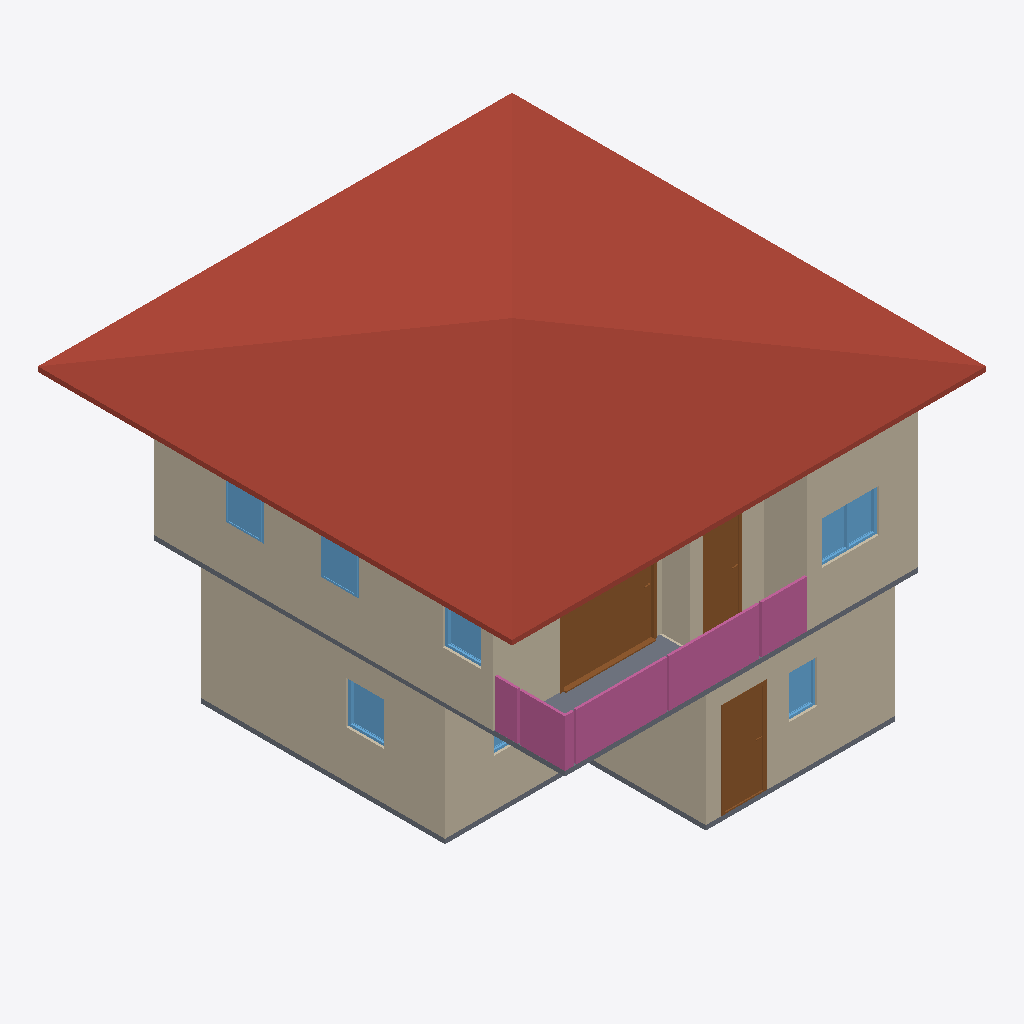
Isometric view of an IFC building model (IFC-SPF (STEP), schema IFC4, length unit metre), seen from the south-west, elements coloured by IFC class: 10 walls (beige), 7 windows (light blue), 5 railings (pink), 3 doors (brown), 2 slabs (grey), 1 roof (red-brown).
Extent 10.0 m × 10.0 m × 7.1 m (x, y, z). Storeys (3): GF at 0.00 m; 2F at 3.00 m; ROOF at 6.00 m. Elements (60): 27 IfcWall, 10 IfcDoor, 9 IfcWindow, 6 IfcRailing, 5 IfcSlab, 1 IfcCovering, 1 IfcRoof, 1 IfcStairFlight.

HEADER;
FILE_DESCRIPTION(('ViewDefinition[DesignTransferView]'),'2;1');
FILE_NAME('s04-discussion.ifc','2026-10-06T12:06:28+08:00',(''),(''),'IfcOpenShell 0.8.5-post1','Bonsai 0.8.5-post1','Nobody');
FILE_SCHEMA(('IFC4'));
ENDSEC;
DATA;
#1=IFCPROJECT('1IUzXrMWr1zQRY5O5W7uGL',$,'My Project',$,$,$,$,(#10,#22),#5);
#27=IFCSITE('1jHhmAtr5CJR3Biy$fm_OU',$,'My Site',$,$,#50,$,$,$,$,$,$,$,$);
#33=IFCBUILDING('17xI3WGMfFUwdTD9NqPrMc',$,'My Building',$,$,#56,$,$,$,$,$,$);
#39=IFCBUILDINGSTOREY('2cIWdJRrX2w9pzrNxfcdn6',$,'2F',$,$,#10836,$,$,$,$);
#63=IFCBUILDINGSTOREY('2PzZj_0j90KBhXZPOhxdd$',$,'GF',$,$,#79,$,$,$,$);
#3758=IFCBUILDINGSTOREY('1fXglo8rbCeeq8EphfoZ2S',$,'ROOF',$,$,#10921,$,$,$,$);
#10207=IFCROOF('1wqhpJ8cz8F9IZ9hoKr2RJ',$,'Roof',$,$,#10931,#10216,$,$);
#260=IFCWALL('04n$bsr4T6PeIeXRIMP65Y',$,'Wall',$,$,#535,#266,$,$);
#4986=IFCWALL('2mxy4r27H2Pxe9CU4b8_mz',$,'Wall',$,$,#10851,#4992,$,$);
#94=IFCWALL('0JgttBVirA$R1YJ7Z9cfrU',$,'Wall',$,$,#1226,#102,$,$);
#5447=IFCWALL('2VS$VwiZ9D2QLHGbeZeTsl',$,'Wall',$,$,#10881,#5453,$,$);
#10107=IFCDOOR('1AOHCItsL1beWd0_7Pxafz',$,'Door',$,$,#10831,#10116,$,2.0,2.0,$,.SLIDING_TO_RIGHT.,$);
#310=IFCWALL('0SGC3qaxf7RfMupk9gGOKm',$,'Wall',$,$,#599,#316,$,$);
#285=IFCWALL('3UCXXVUnDEMwube65kRROI',$,'Wall',$,$,#567,#291,$,$);
#6351=IFCSLAB('2tUD97PL9FVO5LDsXhVDn3',$,'Slab',$,$,#10916,#6365,$,$);
#11409=IFCRAILING('2cNuwzsqn1WwyC6jxSD6bE',$,'Railing',$,$,#11410,#11422,$,$);
#1404=IFCDOOR('3kJZL6yNb0tAv7gVCHSB5u',$,'Door',$,$,#1953,#1413,$,2.0,0.8999999761581421,$,$,$);
#5409=IFCWALL('2qyLS4oqnAT9C7DcAlms3L',$,'Wall',$,$,#10871,#5415,$,$);
#5011=IFCWALL('1MX8KrSnzA5fIBO$7Rw8F1',$,'Wall',$,$,#10856,#5017,$,$);
#11747=IFCRAILING('3M5jJl5Ab5tefhiXhwvMap',$,'Railing',$,'FRAMELESS_PANEL',#11814,#11756,$,.USERDEFINED.);
#7637=IFCDOOR('2UndGvkwH5kwztQ7USgxD3',$,'Door',$,$,#7935,#7646,$,2.0,0.8226578235626221,$,.SINGLE_SWING_LEFT.,$);
#11430=IFCRAILING('11uqjC7Wj9lhF1OPIFiKa9',$,'Railing',$,$,#11804,#11443,$,$);
#1273=IFCSLAB('0IzSlQHEb5jQ3jwJWQbyIa',$,'Slab',$,$,#1281,#1288,$,$);
#5061=IFCWALL('2jkknWNDHEshdapUjq7lwS',$,'Wall',$,$,#10866,#5067,$,$);
#11530=IFCRAILING('0JcBluumf678mqUoFpvTup',$,'Railing',$,'FRAMELESS_PANEL',#11809,#11539,$,.USERDEFINED.);
#9572=IFCWINDOW('2oKRBawhj69gcMMNIAXzHI',$,'Window',$,$,#9799,#9581,$,0.8999999761581421,1.2000000476837158,$,.DOUBLE_PANEL_VERTICAL.,$);
#5036=IFCWALL('3QNV7QVCH6U9tcFFumGyHd',$,'Wall',$,$,#10861,#5042,$,$);
#3212=IFCWINDOW('3uGcoC7ILFiQFqTDdLP68B',$,'Window',$,$,#10327,#3221,$,0.8999999761581421,0.800000011920929,$,.SINGLE_PANEL.,$);
#11456=IFCRAILING('3gkSsPJ8n5beRQYrSOOOMz',$,'Railing',$,$,#11457,#11469,$,$);
#8576=IFCWINDOW('0WTs5qIa1ErvrhUnZKaXG0',$,'Window',$,$,#8640,#8585,$,0.8999999761581421,0.800000011920929,$,$,$);
#8836=IFCWINDOW('3IIy8WLG50ofBlP0S7JSsS',$,'Window',$,$,#8900,#8845,$,0.8999999761581421,0.800000011920929,$,$,$);
#8321=IFCWINDOW('2xFjv86pX4HuejSmS68IhW',$,'Window',$,$,#8494,#8330,$,0.8999999761581421,0.800000011920929,$,.SINGLE_PANEL.,$);
#2457=IFCWINDOW('3fN8uYyk55de$UPNznqJGf',$,'Window',$,$,#2817,#2466,$,0.8999999761581421,0.6000000238418579,$,$,$);
#2883=IFCWINDOW('3rsOWDiaDFAQyU$4jfgcPh',$,'Window',$,$,#10475,#2892,$,0.8999999761581421,1.2000000476837158,$,.DOUBLE_PANEL_VERTICAL.,$);
ENDSEC;
